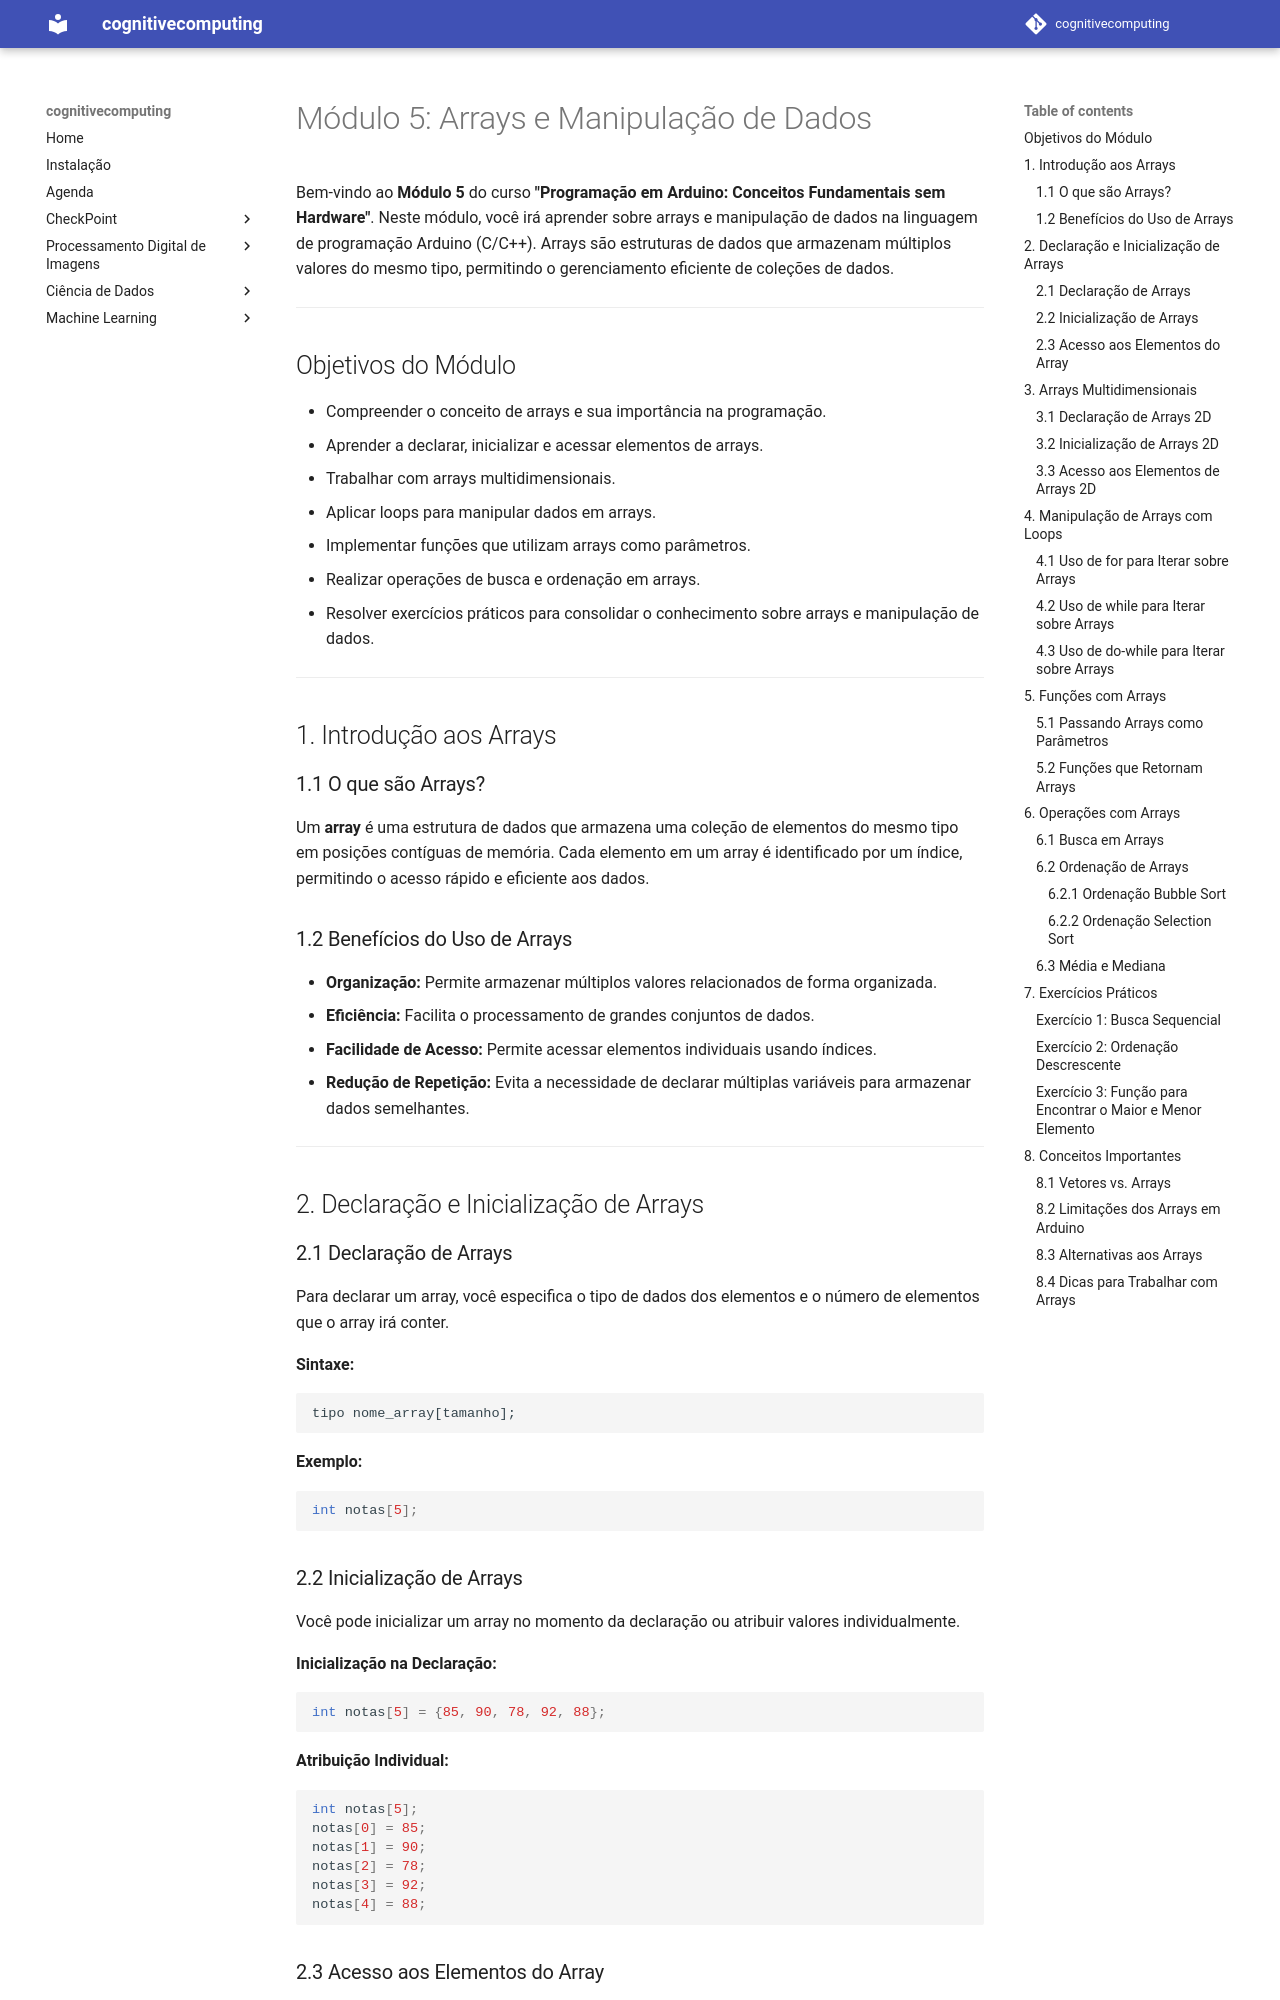

repository: arnaldojr/cognitivecomputing · page: aulas/iot/modulos/modulo5.html · generator: mkdocs

# Módulo 5: Arrays e Manipulação de Dados

Bem-vindo ao **Módulo 5** do curso **"Programação em Arduino: Conceitos Fundamentais sem Hardware"**. Neste módulo, você irá aprender sobre arrays e manipulação de dados na linguagem de programação Arduino (C/C++). Arrays são estruturas de dados que armazenam múltiplos valores do mesmo tipo, permitindo o gerenciamento eficiente de coleções de dados.

---

## Objetivos do Módulo

- Compreender o conceito de arrays e sua importância na programação.
- Aprender a declarar, inicializar e acessar elementos de arrays.
- Trabalhar com arrays multidimensionais.
- Aplicar loops para manipular dados em arrays.
- Implementar funções que utilizam arrays como parâmetros.
- Realizar operações de busca e ordenação em arrays.
- Resolver exercícios práticos para consolidar o conhecimento sobre arrays e manipulação de dados.

---

## 1. Introdução aos Arrays

### 1.1 O que são Arrays?

Um **array** é uma estrutura de dados que armazena uma coleção de elementos do mesmo tipo em posições contíguas de memória. Cada elemento em um array é identificado por um índice, permitindo o acesso rápido e eficiente aos dados.

### 1.2 Benefícios do Uso de Arrays

- **Organização:** Permite armazenar múltiplos valores relacionados de forma organizada.
- **Eficiência:** Facilita o processamento de grandes conjuntos de dados.
- **Facilidade de Acesso:** Permite acessar elementos individuais usando índices.
- **Redução de Repetição:** Evita a necessidade de declarar múltiplas variáveis para armazenar dados semelhantes.

---

## 2. Declaração e Inicialização de Arrays

### 2.1 Declaração de Arrays

Para declarar um array, você especifica o tipo de dados dos elementos e o número de elementos que o array irá conter.

**Sintaxe:**

```
tipo nome_array[tamanho];
```

**Exemplo:**

```cpp
int notas[5];
```
